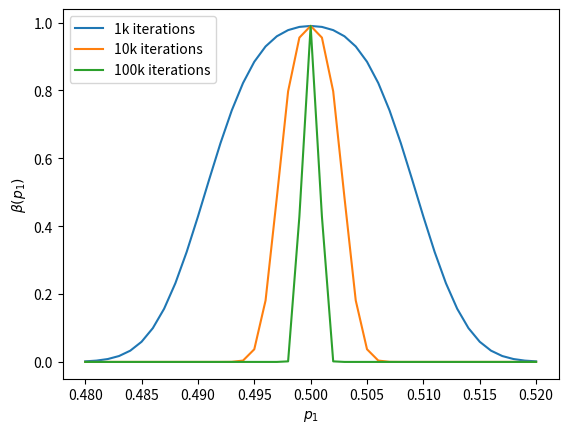

This figure's Python source:
import math
import numpy as np
from scipy.stats import norm
from math import sqrt
import matplotlib.pyplot as plt


def calc_beta(p1, n):
    p0 = 0.50
    q0 = 1 - p0
    q1 = 1 - p1
    alf = 0.01
    x1 = norm.ppf(1 - (alf / 2)) * math.sqrt((p0 * q0) / (p1 * q1)) + (0.95 * n * (p0 - p1)) / math.sqrt(
        n * p1 * q1 * 0.95 * 0.05)
    x2 = norm.ppf(alf / 2) * math.sqrt((p0 * q0) / (p1 * q1)) + (0.95 * n * (p0 - p1)) / math.sqrt(
        n * p1 * q1 * 0.95 * 0.05)

    res = norm.cdf(x1) - norm.cdf(x2)
    return res


def plot_values(iterations, color):
    values = np.arange(0.48, 0.52, 0.001)
    beta_values = []
    for p1 in values:
        beta_values.append(calc_beta(p1, iterations))
    beta_values = np.array(beta_values)
    plt.plot(values, beta_values, label=f"{iterations//1000}k iterations")


plot_values(1000, "b")
plot_values(10000, "r")
plot_values(100000, "g")
plt.legend(loc="upper left")
plt.xlabel("$p_1$")
plt.ylabel("$\\beta(p_1)$")
plt.show()
